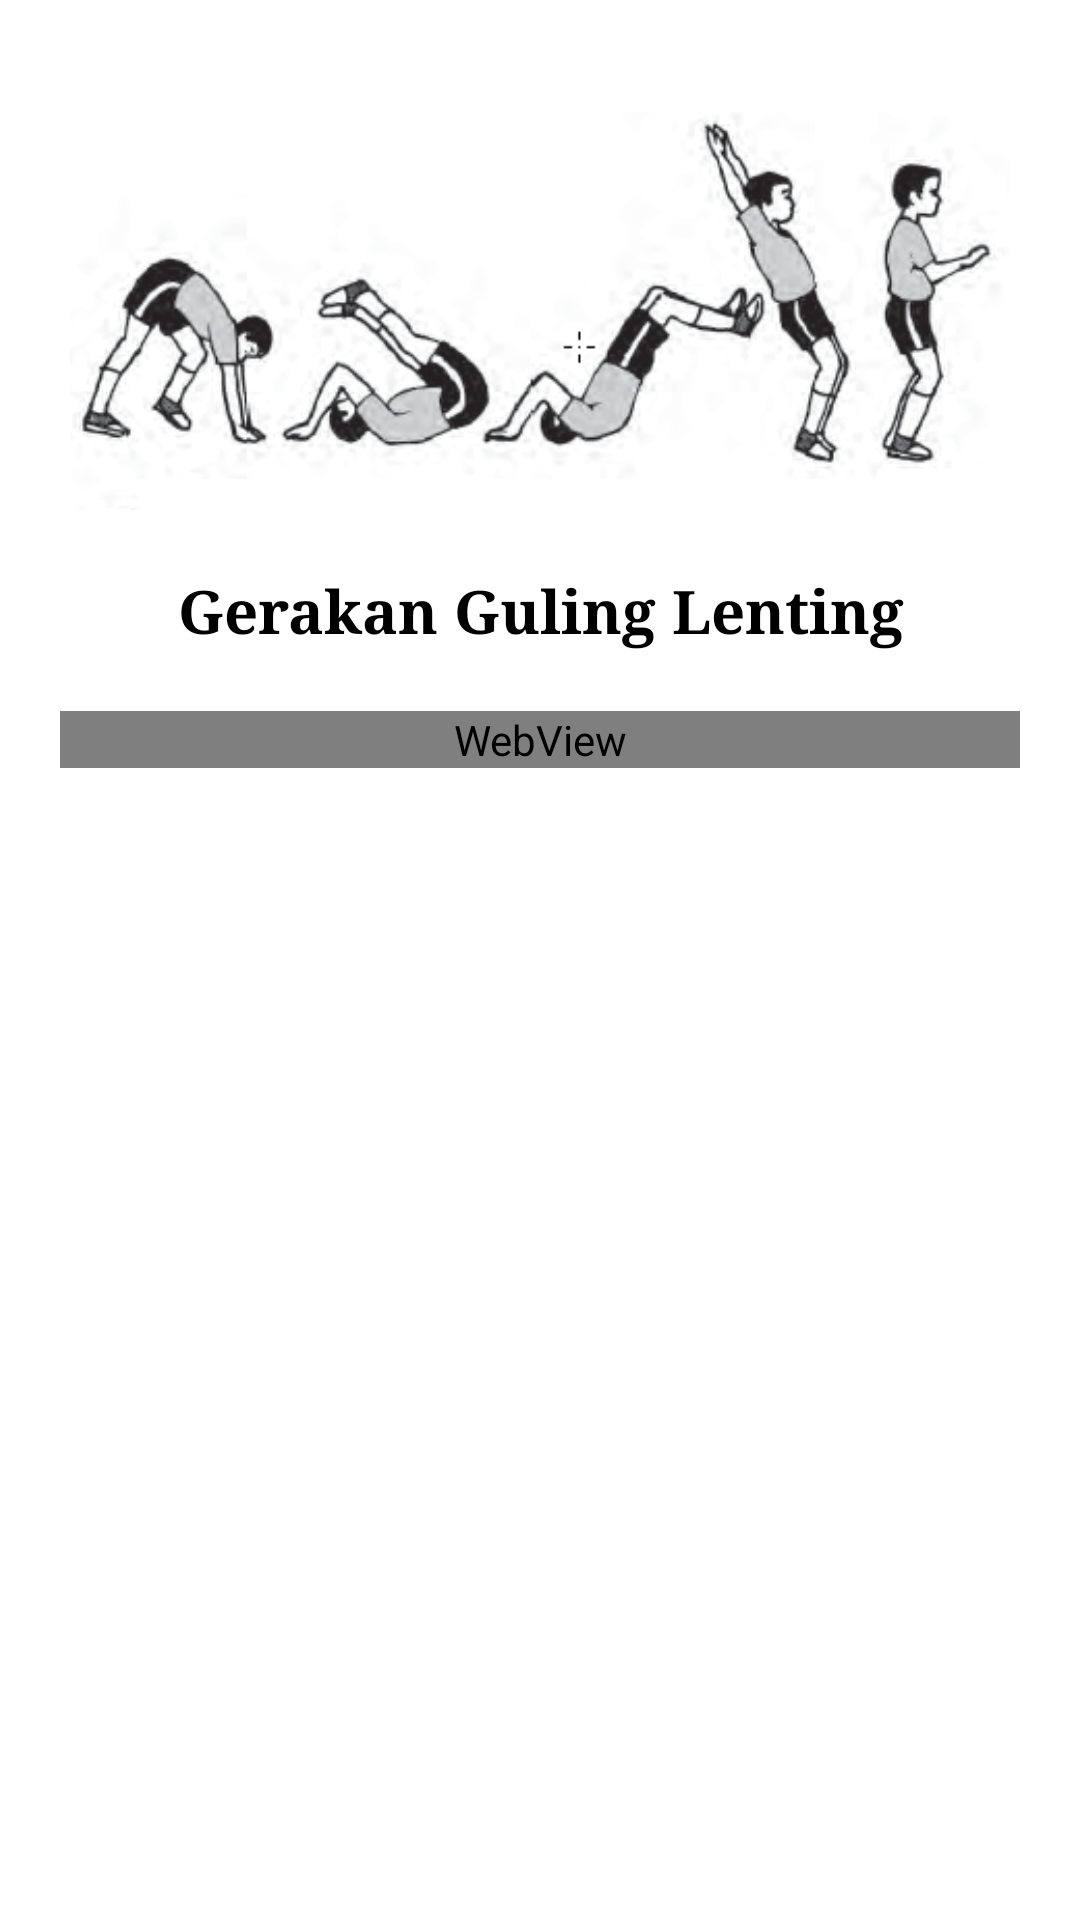

This screen was rendered from an Android layout file. Write that file and the resources it references.
<!-- AndroidManifest.xml: application theme AppTheme -->
<!-- res/layout/activity_guling_leting.xml -->
<?xml version="1.0" encoding="utf-8"?>
<LinearLayout xmlns:android="http://schemas.android.com/apk/res/android"
    xmlns:tools="http://schemas.android.com/tools"
    android:layout_width="match_parent"
    android:layout_height="match_parent"
    android:orientation="vertical"
    android:padding="20dp"
    android:background="@color/white"
    tools:context=".GulingLeting">

    <ImageView
        android:layout_width="match_parent"
        android:layout_height="150dp"
        android:layout_gravity="center"
        android:src="@drawable/leting"/>

    <TextView
        android:layout_width="match_parent"
        android:layout_height="wrap_content"
        android:layout_marginBottom="20dp"
        android:layout_marginTop="20dp"
        android:fontFamily="serif"
        android:gravity="center"
        android:text="Gerakan Guling Lenting"
        android:textColor="@color/black"
        android:textSize="20sp"
        android:textStyle="bold"
        tools:ignore="HardcodedText"/>
    <ScrollView
        android:layout_width="match_parent"
        android:layout_height="match_parent"
        android:scrollbars="none">
        <WebView
            android:id="@+id/webview5"
            android:layout_width="match_parent"
            android:layout_height="match_parent"/>
    </ScrollView>

</LinearLayout>
<!-- resources referenced by this layout -->
<resources>
  <color name="black">#FF000000</color>
  <color name="white">#FFFFFF</color>
  <!-- drawable leting: png bitmap (drawable, 73210 bytes) -->
  <style name="AppTheme" parent="Theme.AppCompat.Light.NoActionBar">
          
          <item name="colorPrimary">@color/colorPrimary</item>
          <item name="colorPrimaryDark">@color/colorPrimaryDark</item>
          <item name="colorAccent">@color/colorAccent</item>
      </style>
  <color name="colorPrimary">#3F51B5</color>
  <color name="colorPrimaryDark">#303F9F</color>
  <color name="colorAccent">#FF4081</color>
</resources>
